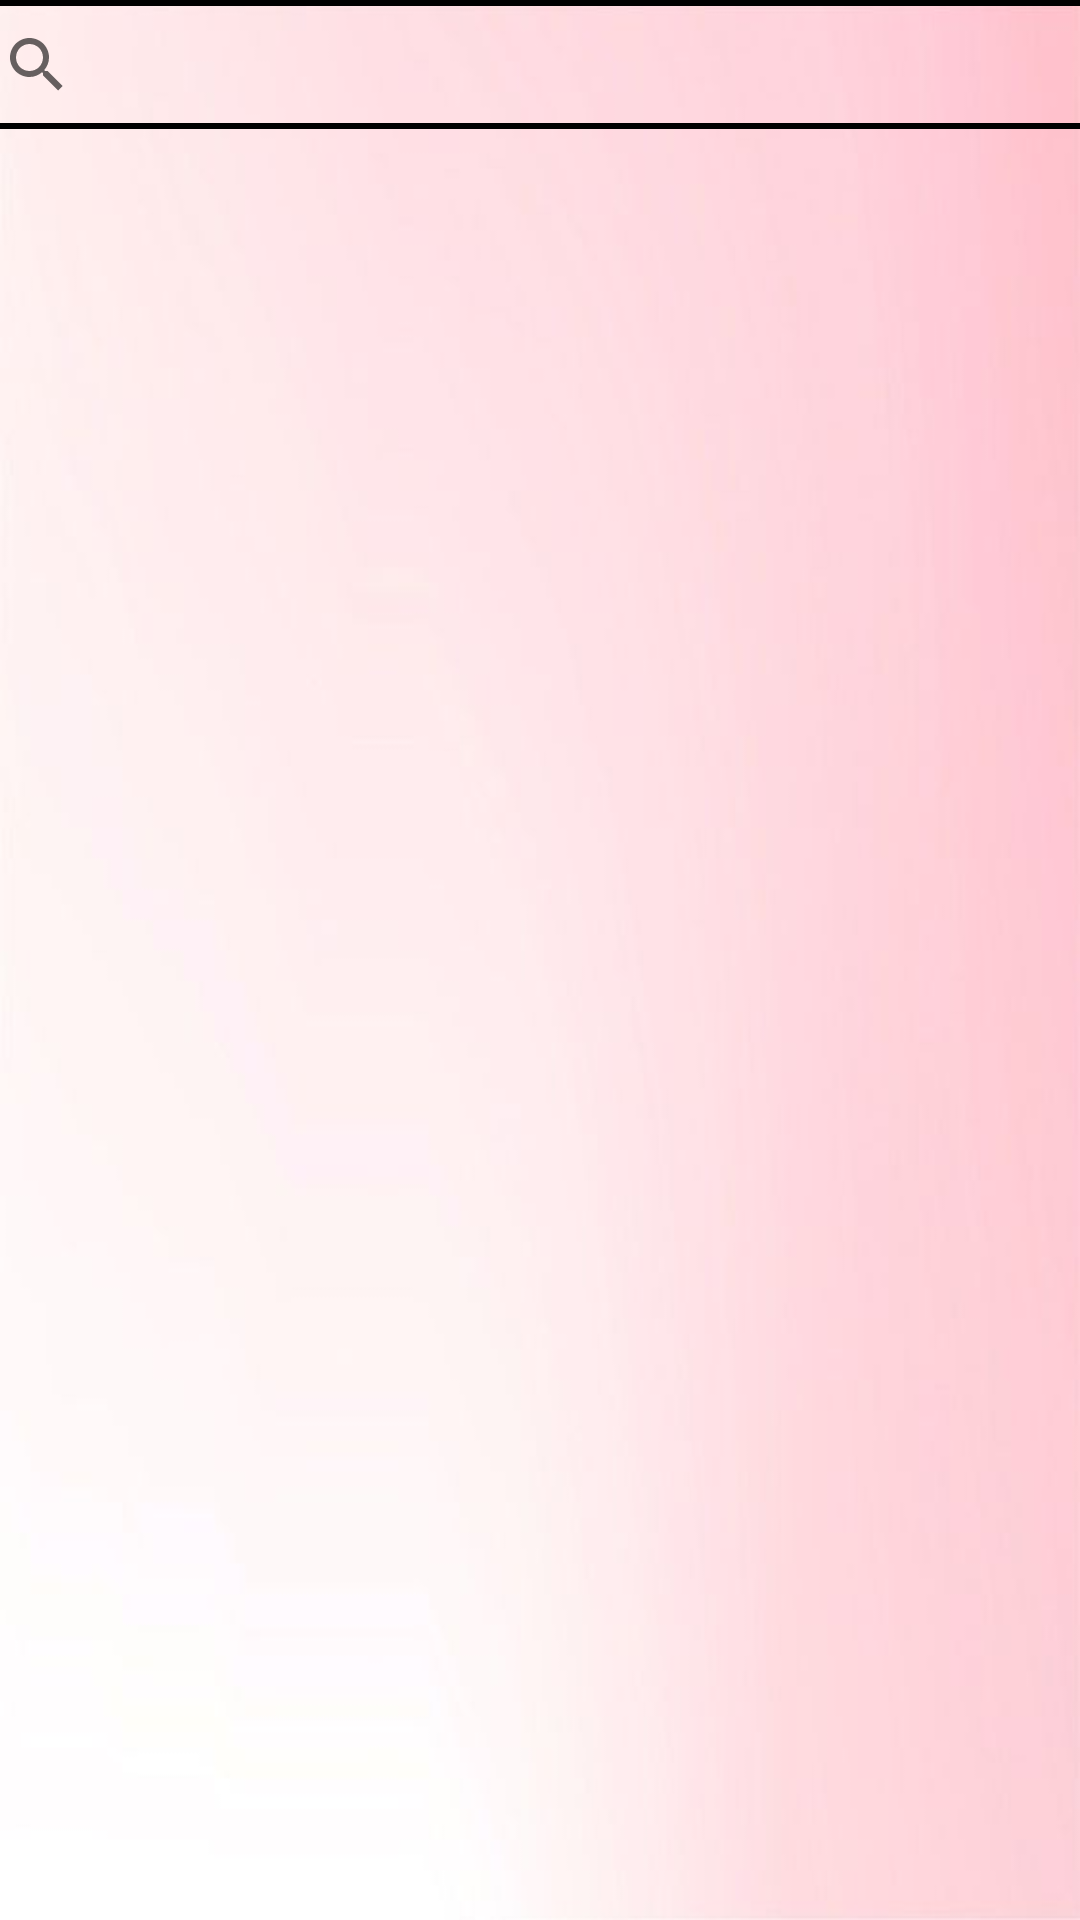

Here is an Android app screen rendered from its layout file. Give the layout XML and the strings, colors and styles it references.
<!-- AndroidManifest.xml: application theme Theme.FinalProject -->
<!-- res/layout/activity_search.xml -->
<?xml version="1.0" encoding="utf-8"?>
<androidx.constraintlayout.widget.ConstraintLayout xmlns:android="http://schemas.android.com/apk/res/android"
    xmlns:app="http://schemas.android.com/apk/res-auto"
    xmlns:tools="http://schemas.android.com/tools"
    android:layout_width="match_parent"
    android:layout_height="match_parent"
    android:background="@drawable/awa"


    >

    <androidx.recyclerview.widget.RecyclerView
        android:id="@+id/recyclerView"
        android:layout_width="426dp"
        android:layout_height="736dp"
        android:layout_marginTop="6dp"

        app:layout_constraintBottom_toBottomOf="parent"
        app:layout_constraintEnd_toEndOf="parent"
        app:layout_constraintHorizontal_bias="0.0"
        app:layout_constraintStart_toStartOf="parent"
        app:layout_constraintTop_toBottomOf="@+id/searchview" />

    <androidx.appcompat.widget.SearchView
        android:id="@+id/searchview"
        android:layout_width="384dp"
        android:layout_height="43dp"
        android:background="@drawable/search_view_bg"
        app:layout_constraintEnd_toEndOf="parent"
        app:layout_constraintStart_toStartOf="parent"
        app:layout_constraintTop_toTopOf="parent" />
</androidx.constraintlayout.widget.ConstraintLayout>
<!-- resources referenced by this layout -->
<resources>
  <!-- drawable awa: jpg bitmap (drawable, 11465 bytes) -->
  <!-- drawable search_view_bg (drawable) -->
  <?xml version="1.0" encoding="utf-8"?>
  <shape xmlns:android="http://schemas.android.com/apk/res/android">
  <corners android:radius="8dp"/>
   <stroke android:color="@color/black"
       android:width="2dp"/>
  </shape>
  <style name="Theme.FinalProject" parent="Theme.AppCompat.Light.NoActionBar">
          
          <item name="colorPrimary">@color/purple_500</item>
          <item name="colorPrimaryVariant">@color/purple_700</item>
          <item name="colorOnPrimary">@color/white</item>
          
          <item name="colorSecondary">@color/teal_200</item>
          <item name="colorSecondaryVariant">@color/teal_700</item>
          <item name="colorOnSecondary">@color/black</item>
          
          <item name="android:statusBarColor">@color/white</item>
          
  
      </style>
  <color name="black">#FF000000</color>
  <color name="purple_500">#FF6200EE</color>
  <color name="purple_700">#FF3700B3</color>
  <color name="white">#FFFFFFFF</color>
  
  
      //onboarding colors
  <color name="teal_200">#FF03DAC5</color>
  <color name="teal_700">#FF018786</color>
</resources>
